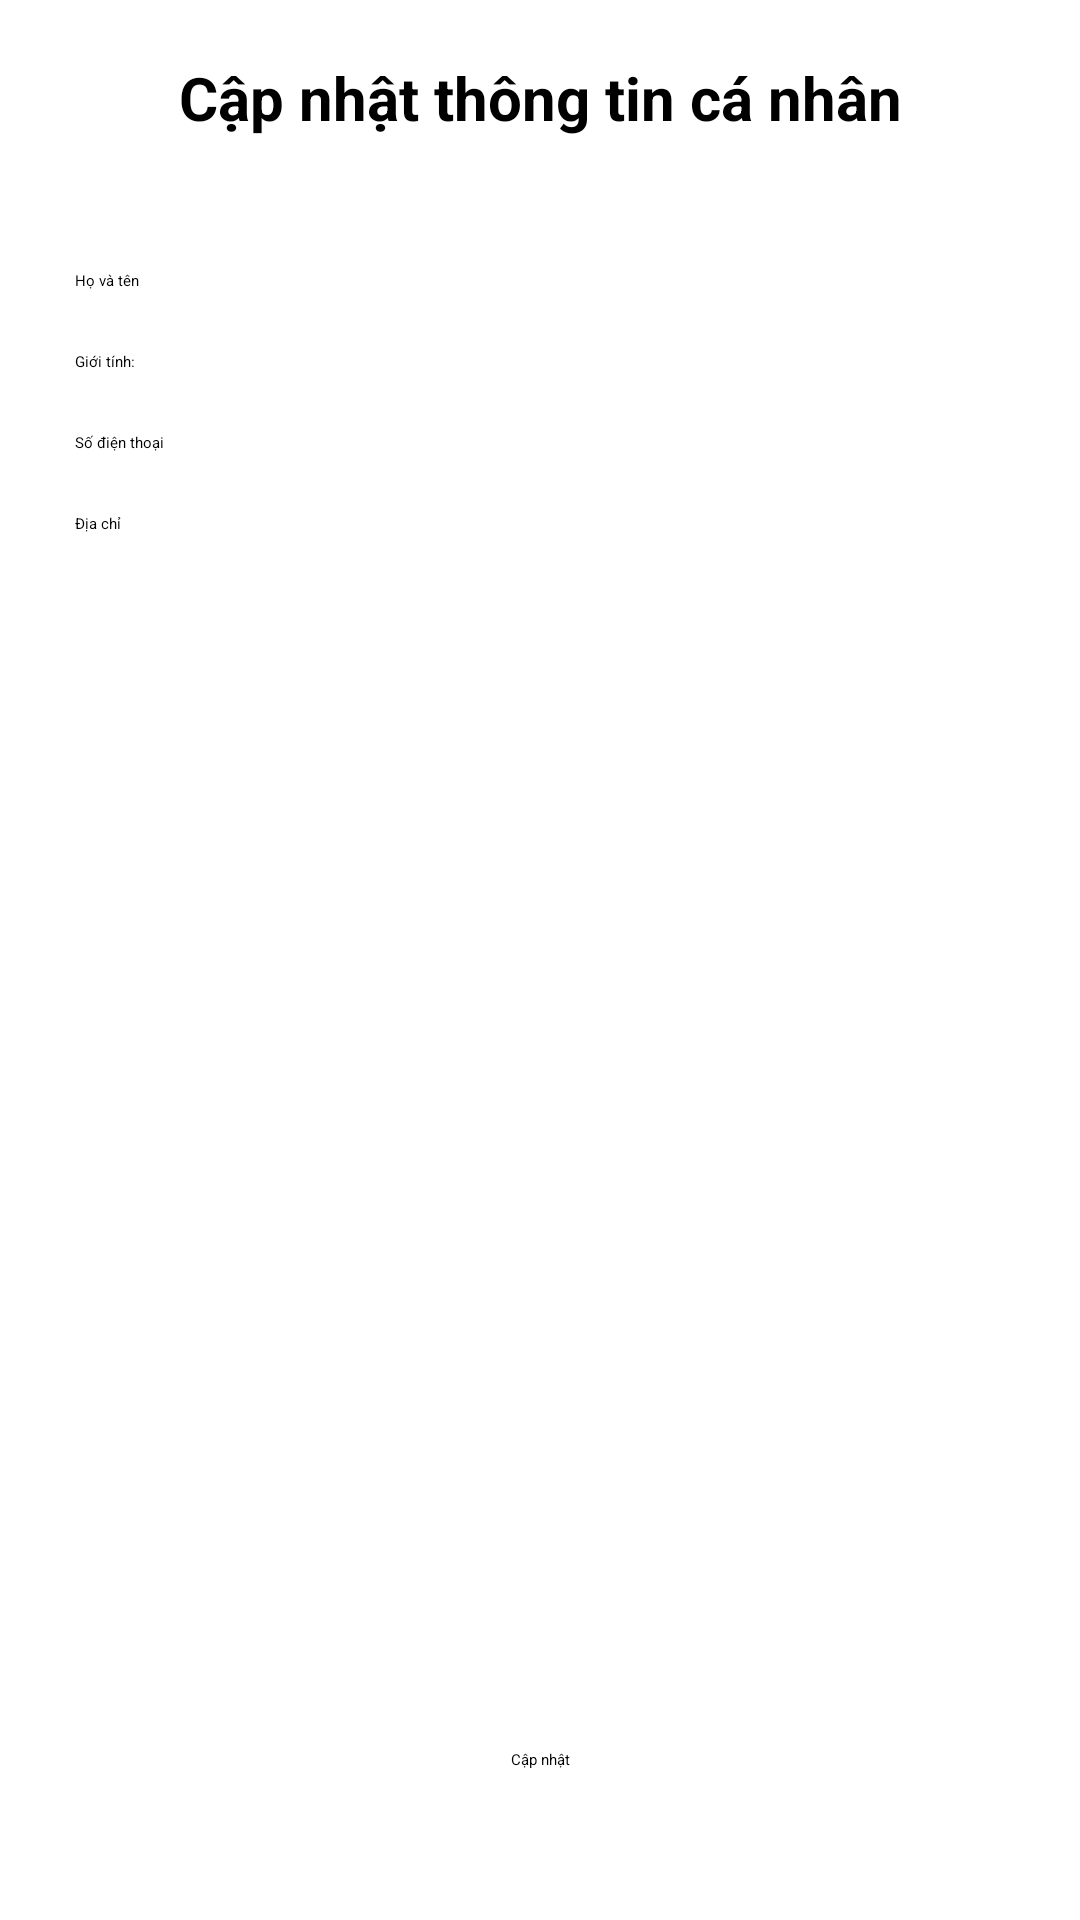

The Android layout XML behind this screen, and the referenced resources:
<!-- AndroidManifest.xml: application theme Theme.FashionShop -->
<!-- res/layout/activity_update_personal_info.xml -->
<?xml version="1.0" encoding="utf-8"?>
<androidx.constraintlayout.widget.ConstraintLayout xmlns:android="http://schemas.android.com/apk/res/android"
    xmlns:app="http://schemas.android.com/apk/res-auto"
    xmlns:tools="http://schemas.android.com/tools"
    android:layout_width="match_parent"
    android:layout_height="match_parent"
    tools:context=".UpdatePersonalInfoActivity">

    <ImageView
        android:id="@+id/btnBack3"
        android:layout_width="35dp"
        android:layout_height="35dp"
        android:layout_marginStart="15dp"
        android:layout_marginTop="15dp"
        app:layout_constraintStart_toStartOf="parent"
        app:layout_constraintTop_toTopOf="parent"
        app:srcCompat="@drawable/back" />

    <EditText
        android:id="@+id/txtFullName"
        android:layout_width="0dp"
        android:layout_height="wrap_content"
        android:layout_marginStart="25dp"
        android:layout_marginTop="90dp"
        android:layout_marginEnd="25dp"
        android:ems="10"
        android:hint="Họ và tên"
        android:inputType="text"
        app:layout_constraintEnd_toEndOf="parent"
        app:layout_constraintStart_toStartOf="parent"
        app:layout_constraintTop_toTopOf="parent" />

    <LinearLayout
        android:id="@+id/linearLayout"
        android:layout_width="wrap_content"
        android:layout_height="wrap_content"
        android:layout_marginStart="25dp"
        android:layout_marginTop="20dp"
        android:orientation="horizontal"
        app:layout_constraintStart_toStartOf="parent"
        app:layout_constraintTop_toBottomOf="@+id/txtFullName">

        <TextView
            android:id="@+id/lblGender"
            android:layout_width="wrap_content"
            android:layout_height="wrap_content"
            android:layout_marginRight="15dp"
            android:layout_weight="1"
            android:text="Giới tính:" />

        <Switch
            android:id="@+id/switchGender"
            android:layout_width="wrap_content"
            android:layout_height="wrap_content"
            android:layout_weight="1"
            android:checked="true"
            android:text="Nam" />

    </LinearLayout>

    <EditText
        android:id="@+id/txtPhoneNumber"
        android:layout_width="0dp"
        android:layout_height="wrap_content"
        android:layout_marginStart="25dp"
        android:layout_marginTop="20dp"
        android:layout_marginEnd="25dp"
        android:ems="10"
        android:hint="Số điện thoại"
        android:inputType="text"
        app:layout_constraintEnd_toEndOf="parent"
        app:layout_constraintStart_toStartOf="parent"
        app:layout_constraintTop_toBottomOf="@+id/linearLayout" />

    <EditText
        android:id="@+id/txtAddress"
        android:layout_width="0dp"
        android:layout_height="wrap_content"
        android:layout_marginStart="25dp"
        android:layout_marginTop="20dp"
        android:layout_marginEnd="25dp"
        android:ems="10"
        android:hint="Địa chỉ"
        android:inputType="text"
        app:layout_constraintEnd_toEndOf="parent"
        app:layout_constraintHorizontal_bias="0.0"
        app:layout_constraintStart_toStartOf="parent"
        app:layout_constraintTop_toBottomOf="@+id/txtPhoneNumber" />

    <Button
        android:id="@+id/btnUpdate"
        android:layout_width="wrap_content"
        android:layout_height="wrap_content"
        android:layout_marginStart="150dp"
        android:layout_marginEnd="150dp"
        android:layout_marginBottom="50dp"
        android:text="Cập nhật"
        app:layout_constraintBottom_toBottomOf="parent"
        app:layout_constraintEnd_toEndOf="parent"
        app:layout_constraintStart_toStartOf="parent" />

    <TextView
        android:id="@+id/lblTitleUpdatePersonalInfo"
        android:layout_width="0dp"
        android:layout_height="wrap_content"
        android:layout_marginStart="50dp"
        android:layout_marginTop="19dp"
        android:layout_marginEnd="50dp"
        android:text="Cập nhật thông tin cá nhân"
        android:textAlignment="center"
        android:textSize="20sp"
        android:textStyle="bold"
        app:layout_constraintEnd_toEndOf="parent"
        app:layout_constraintStart_toStartOf="parent"
        app:layout_constraintTop_toTopOf="parent" />

</androidx.constraintlayout.widget.ConstraintLayout>
<!-- resources referenced by this layout -->
<resources>

</resources>
